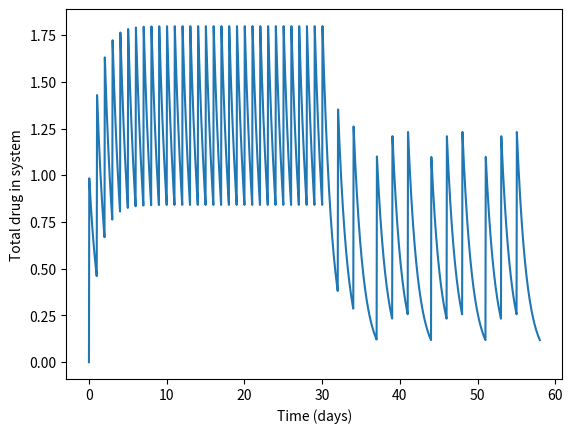

Generate this figure with matplotlib:
####################################################################################################
# Simple PK/PD modeller
####################################################################################################
# * Drug concentration in system reduces exponentially with time, with fixed rate constant
# * Drug added to system at constant rate over given time period after administration
#
# * Assumes that absorption is complete before next dose administered
#
# * Outputs total drug in system vs time
####################################################################################################

import math
import numpy as np
import matplotlib.pyplot as plt

####################################################################################################
# EDIT THIS SECTION TO CHANGE INPUTS
####################################################################################################

g_half_life = 21           # Drug half life (h)
g_absorption_time = 1      # Dose absorption time (h)

g_output_dt = 1            # Output time step (h)

def administer_doses():
 """Edit this function to change dosing schedule. Use dose()."""
 for i in range(30):
  dose(1, 24)

 for i in range(4):
  dose(1, 2*24)
  dose(1, 2*24)
  dose(1, 3*24)




####################################################################################################
# FUNCTIONS
####################################################################################################

def add_output_data(t, conc):
 global g_t_wp, g_conc_wp, g_next_op, g_count_data_points, g_num_data_points, g_filtered
  
 if g_count_data_points:
  g_num_data_points += 1
  return
 else:
  # Filter duplicates
  if g_next_op>=1 and g_t[g_next_op-1]==t and g_conc[g_next_op-1]==conc:
   g_filtered += 1
   return
  
  g_t[g_next_op] = t
  g_conc[g_next_op] = conc
 
  g_next_op += 1




def time_step(dose, dt, output_dt=None):
 """Record concentrations, for dose administered between most recent time waypoint and most recent 
 time waypoint+dt
 
 dose               Dose to administer
 dt                 Time over which to administer dose. May be 0.
 output_dt          Time interval at which to output concentrations (defaults to global output_interval)
 
 Calculation:
  - t time
  - c(t) total drug in system at time t
  - k rate constant
  - r rate of addition of drug to system

       dc(t)/dt = -kc + r
   =>      c(t) = r/k + [c(0)-r/k]*exp(-kt)
 """
 global g_t_wp, g_conc_wp, g_k, g_output_dt
 
 if output_dt is None:
  output_dt = g_output_dt
 
 if dt==0:
  g_conc_wp += dose
  add_output_data(g_t_wp, g_conc_wp)
 else:
  rate = dose/dt

  # Intermediate t, conc
  t = math.ceil(g_t_wp/output_dt)*output_dt     # next output time >= g_t_wp
  t_end = g_t_wp+dt
  conc_0 = g_conc_wp
 
  while t<t_end:
   conc = rate/g_k + (conc_0-rate/g_k)*math.exp(-g_k*(t-g_t_wp))
   add_output_data(t,conc)
  
   t += output_dt
 
  g_t_wp = t_end
  g_conc_wp = rate/g_k + (conc_0-rate/g_k)*math.exp(-g_k*dt)
 
  add_output_data(g_t_wp, g_conc_wp)
 
 
 
 
def dose(dose, dose_interval, absorption_time=None, output_dt=None):
 """Simulate time between administering dose and waiting for next dose
 
 dose               Dose to administer
 dose_interval      Time between taking this dose and taking next dose (h)
 absorption_time    Time for dose to absorb (h). Must be < dose_interval. May be 0.
 
 output_dt          Output time interval (defaults to global output_interval)
 """
 if absorption_time == None:
  absorption_time = g_absorption_time
  
 if absorption_time>dose_interval:
  raise Exception("Absorption time must be <= dose interval")
 
 time_step(dose, absorption_time, output_dt)
 time_step(0, dose_interval-absorption_time, output_dt)




####################################################################################################
# MAIN ENTRY POINT
####################################################################################################

g_k = math.log(2)/g_half_life       # Time constant
g_num_data_points = 0

# Dummy run to find number of data points

g_t_wp = 0                             # Waypoint time (hours)
g_conc_wp = 0                          # Waypoint drug concentration
g_count_data_points = True

administer_doses()

# Run it for real this time

g_t = np.zeros(g_num_data_points)
g_conc = np.zeros(g_num_data_points)

g_t_wp = 0
g_conc_wp = 0
g_next_op = 0                       # Next output index
g_filtered = 0                      # Number of duplicate outputs filtered
g_count_data_points = False

administer_doses()

# Output data on graph

num_data_points = g_num_data_points-g_filtered
plt.plot(g_t[0:num_data_points]/24, g_conc[0:num_data_points])

plt.xlabel("Time (days)")
plt.ylabel("Total drug in system")

plt.show()